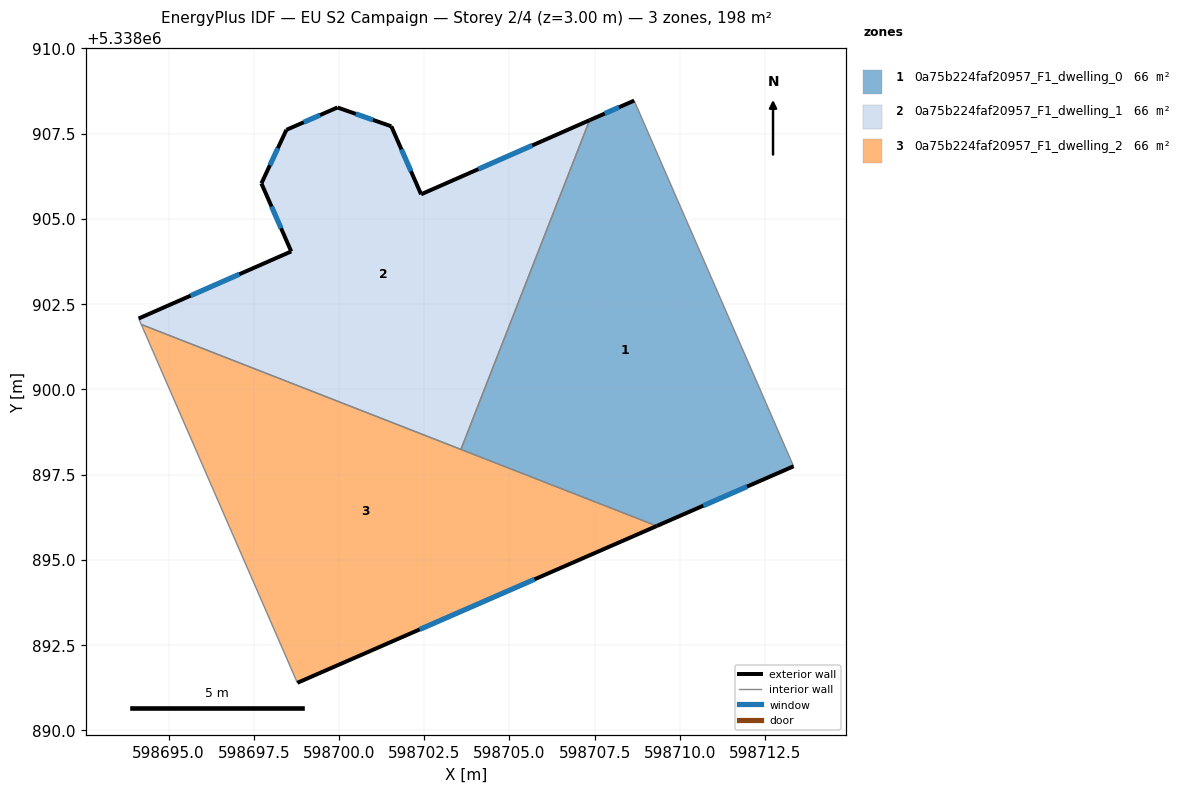
=== STOREY PLAN SPEC (per zone: floor XY polygon, exterior-wall plan segments, windows/doors) ===
zone 1: 0a75b224faf20957_F1_dwelling_0  (66.0 m²)
  floor: (598708.66, 5338908.47) (598713.34, 5338897.74) (598709.32, 5338895.99) (598703.58, 5338898.24) (598707.35, 5338907.90)
  exterior wall: (598709.32, 5338895.99) – (598713.34, 5338897.74)  [4.4 m]
    window: (598710.69, 5338896.59) – (598711.97, 5338897.15)  [1.3 m²]
  exterior wall: (598708.66, 5338908.47) – (598707.35, 5338907.90)  [1.4 m]
    window: (598708.21, 5338908.28) – (598707.80, 5338908.09)  [0.4 m²]
  interior walls: 3
zone 2: 0a75b224faf20957_F1_dwelling_1  (66.0 m²)
  floor: (598707.35, 5338907.90) (598703.58, 5338898.24) (598694.20, 5338901.90) (598694.12, 5338902.08) (598698.60, 5338904.05) (598697.72, 5338906.04) (598698.46, 5338907.61) (598699.95, 5338908.27) (598701.54, 5338907.72) (598702.41, 5338905.72)
  exterior wall: (598698.46, 5338907.61) – (598697.72, 5338906.04)  [1.7 m]
    window: (598698.21, 5338907.08) – (598697.97, 5338906.58)  [0.5 m²]
  exterior wall: (598699.95, 5338908.27) – (598698.46, 5338907.61)  [1.6 m]
    window: (598699.45, 5338908.05) – (598698.97, 5338907.84)  [0.5 m²]
  exterior wall: (598701.54, 5338907.72) – (598699.95, 5338908.27)  [1.7 m]
    window: (598701.00, 5338907.90) – (598700.49, 5338908.08)  [0.5 m²]
  exterior wall: (598702.41, 5338905.72) – (598701.54, 5338907.72)  [2.2 m]
    window: (598702.11, 5338906.40) – (598701.83, 5338907.04)  [0.7 m²]
  exterior wall: (598707.35, 5338907.90) – (598702.41, 5338905.72)  [5.4 m]
    window: (598705.67, 5338907.16) – (598704.09, 5338906.46)  [1.7 m²]
  exterior wall: (598698.60, 5338904.05) – (598694.12, 5338902.08)  [4.9 m]
    window: (598697.08, 5338903.38) – (598695.65, 5338902.75)  [1.5 m²]
  exterior wall: (598697.72, 5338906.04) – (598698.60, 5338904.05)  [2.2 m]
    window: (598698.02, 5338905.36) – (598698.30, 5338904.72)  [0.7 m²]
  interior walls: 3
zone 3: 0a75b224faf20957_F1_dwelling_2  (66.0 m²)
  floor: (598709.32, 5338895.99) (598698.78, 5338891.39) (598694.20, 5338901.90)
  exterior wall: (598698.78, 5338891.39) – (598709.32, 5338895.99)  [11.5 m]
    window: (598702.37, 5338892.96) – (598705.74, 5338894.43)  [3.5 m²]
  interior walls: 3

=== DERIVED (storey summary) ===
Building: EU S2 Campaign
Storey: 2 of 4  (floor level z = 3.00 m)
Storey gross floor area: 197.9 m²
Zones on this storey: 3
  - 0a75b224faf20957_F1_dwelling_0: floor 66.0 m²; exterior wall 5.8 m (17.4 m²); 2 window(s) 1.8 m²; WWR 10.2%
  - 0a75b224faf20957_F1_dwelling_1: floor 66.0 m²; exterior wall 19.7 m (59.1 m²); 7 window(s) 6.0 m²; WWR 10.2%
  - 0a75b224faf20957_F1_dwelling_2: floor 66.0 m²; exterior wall 11.5 m (34.5 m²); 1 window(s) 3.5 m²; WWR 10.2%
Zone adjacency (shared interzone walls):
  - 0a75b224faf20957_F1_dwelling_0 ↔ 0a75b224faf20957_F1_dwelling_1
  - 0a75b224faf20957_F1_dwelling_0 ↔ 0a75b224faf20957_F1_dwelling_2
  - 0a75b224faf20957_F1_dwelling_1 ↔ 0a75b224faf20957_F1_dwelling_2